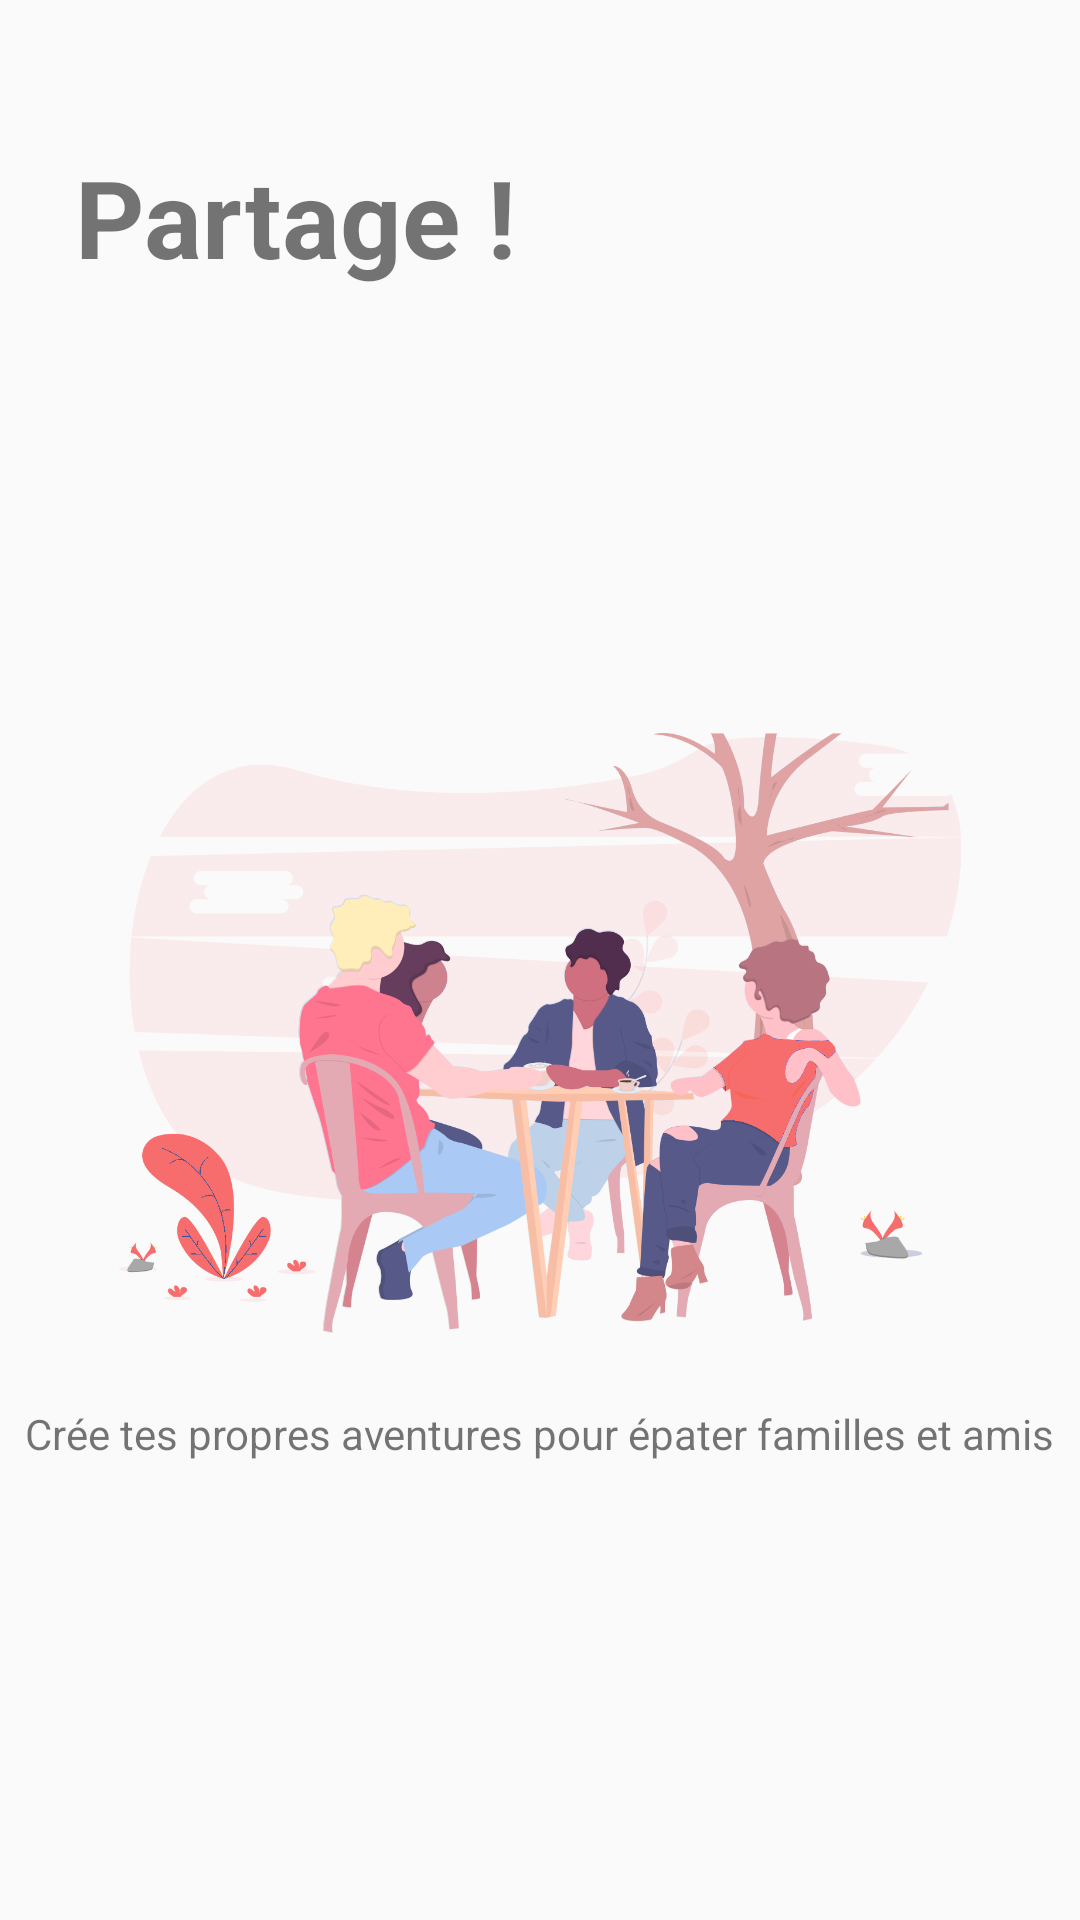

This screen was rendered from an Android layout file. Write that file and the resources it references.
<!-- AndroidManifest.xml: application theme AppTheme -->
<!-- res/layout/tutorial_share.xml -->
<?xml version="1.0" encoding="utf-8"?>
<android.support.constraint.ConstraintLayout xmlns:android="http://schemas.android.com/apk/res/android"
    xmlns:app="http://schemas.android.com/apk/res-auto"
    xmlns:tools="http://schemas.android.com/tools"
    android:layout_width="match_parent"
    android:layout_height="match_parent">

    <TextView
        android:id="@+id/tv_partage"
        android:layout_width="wrap_content"
        android:layout_height="wrap_content"
        android:layout_gravity="center"
        android:layout_marginTop="48dp"
        android:text="@string/partage"
        android:textColor="@color/common_google_signin_btn_text_dark_focused"
        android:textSize="36sp"
        android:textStyle="bold"
        app:layout_constraintEnd_toEndOf="parent"
        app:layout_constraintHorizontal_bias="0.117"
        app:layout_constraintStart_toStartOf="parent"
        app:layout_constraintTop_toTopOf="parent" />

    <ImageView
        android:id="@+id/iv_partage"
        android:layout_width="wrap_content"
        android:layout_height="200dp"
        android:layout_gravity="center"
        android:layout_marginTop="148dp"
        android:src="@drawable/wns_02_hangout"
        app:layout_constraintEnd_toEndOf="parent"
        app:layout_constraintHorizontal_bias="0.0"
        app:layout_constraintStart_toStartOf="parent"
        app:layout_constraintTop_toBottomOf="@+id/tv_partage" />

    <TextView
        android:id="@+id/tv_description_picture3"
        android:layout_width="wrap_content"
        android:layout_height="0dp"
        android:layout_marginTop="24dp"
        android:gravity="center"
        android:text="@string/cr_e_tes_propres_aventures_pour_pater_familles_et_amis"
        android:textSize="14sp"
        app:layout_constraintEnd_toEndOf="parent"
        app:layout_constraintHorizontal_bias="0.492"
        app:layout_constraintStart_toStartOf="parent"
        app:layout_constraintTop_toBottomOf="@+id/iv_partage" />

</android.support.constraint.ConstraintLayout>
<!-- resources referenced by this layout -->
<resources>
  <!-- drawable wns_02_hangout: png bitmap (drawable, 257721 bytes) -->
  <string name="cr_e_tes_propres_aventures_pour_pater_familles_et_amis">Crée tes propres aventures pour épater familles et amis</string>
  <string name="partage">Partage !</string>
  <style name="AppTheme" parent="Theme.AppCompat.Light.DarkActionBar">
          
          <item name="colorPrimary">@color/colorPrimary</item>
          <item name="colorPrimaryDark">@color/colorPrimaryDark</item>
          <item name="colorAccent">@color/colorAccent</item>
          <item name="windowNoTitle">true</item>
          <item name="windowActionBar">true</item>
      </style>
  <color name="colorPrimary">#008577</color>
  <color name="colorPrimaryDark">#525554</color>
  <color name="colorAccent">#D81B60</color>
</resources>
